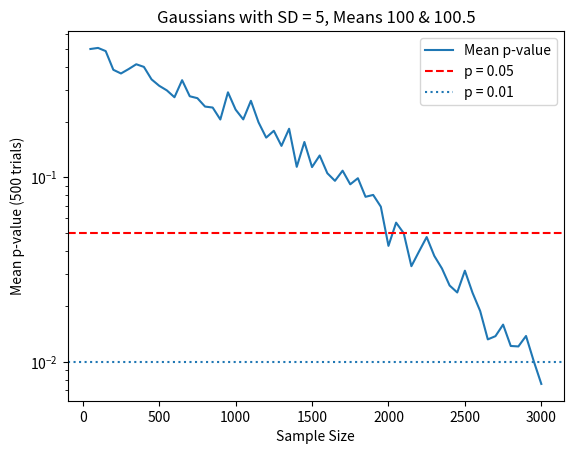

Reproduce this figure in Python.
# -*- coding: utf-8 -*-
import numpy as np
import matplotlib.pyplot as plt
import scipy.stats
import random

# This program plots the mean p-value of 1,000 trials against
# the size of the samples used in those trials.

random.seed(0)
num_trials = 50
gaussian_1, gaussian_2 = [], []

# For each sample size and each trial, generate two samples:
# - both are drawn from a Gaussian with a standard deviation of 5
# - one has a mean of 100, the other a mean of 100.5
for _ in range(3100):
    gaussian_1.append(random.gauss(100, 5))
    gaussian_2.append(random.gauss(100.5, 5))

p_vals_means = []

for sample_size in range(50, 3040, 50):
    p_vals = []
    for t in range(num_trials):
        sample_1 = random.sample(gaussian_1, sample_size)
        sample_2 = random.sample(gaussian_2, sample_size)
        p_vals.append(scipy.stats.ttest_ind(sample_1, sample_2)[1])
    p_vals_means.append(sum(p_vals)/len(p_vals))

plt.plot(range(50, 3040, 50), p_vals_means, label='Mean p-value')
plt.ylabel('Mean p-value (500 trials)')
plt.xlabel('Sample Size')
plt.title('Gaussians with SD = 5, Means 100 & 100.5')
plt.axhline(0.05, color='r', linestyle='dashed', label='p = 0.05')
plt.axhline(0.01, linestyle=':', label='p = 0.01')
plt.yticks(np.arange(0, 1, 0.1))
plt.semilogy()
plt.legend()

# The mean p-value drop linearly with the sample size.
# The 0.5% difference in means becomes consistently statistically significant
# at the 5% level once the sample size reaches ~2,000, and
# at the 1% level once the sample size reaches ~3,000.
